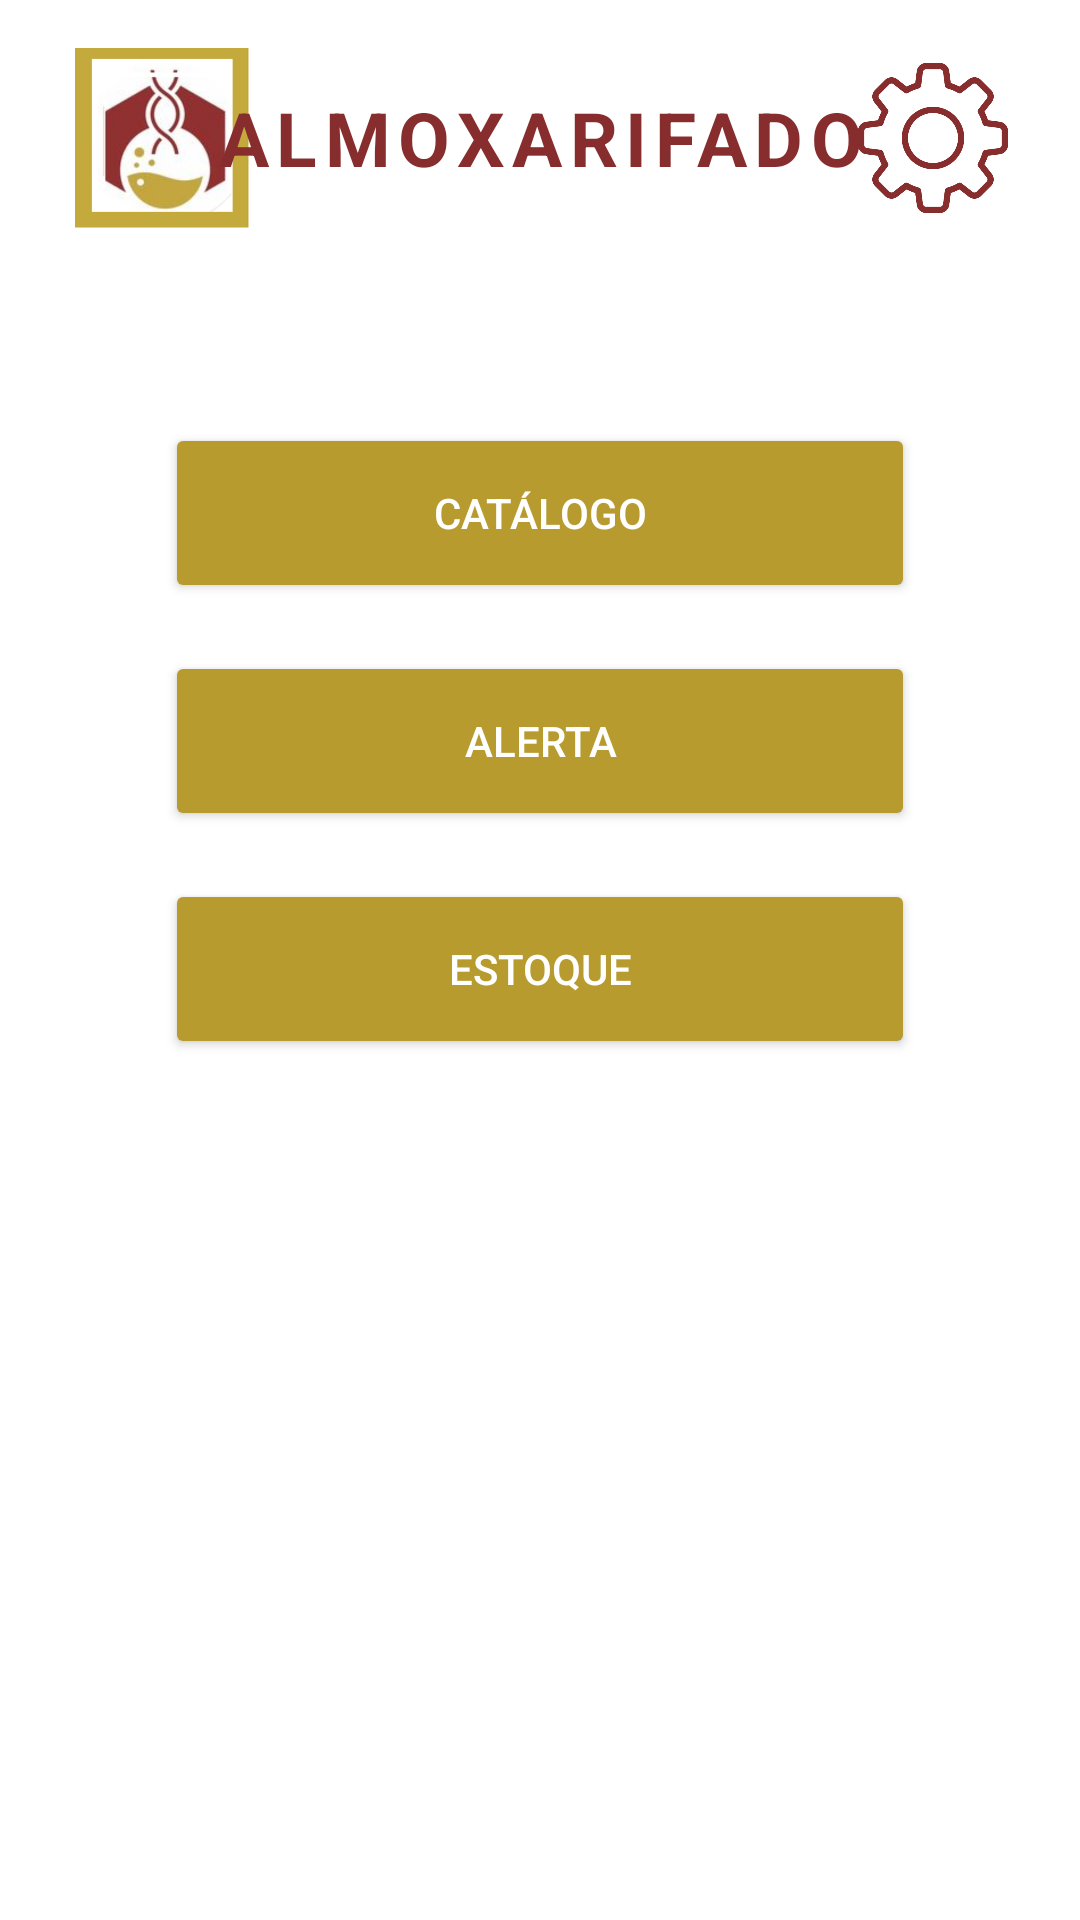

Android layout source for this screen:
<!-- AndroidManifest.xml: application theme Theme.LaProBqi -->
<!-- res/layout/activity_warehouse.xml -->
<?xml version="1.0" encoding="utf-8"?>
<RelativeLayout xmlns:android="http://schemas.android.com/apk/res/android"
    android:layout_width="match_parent"
    android:layout_height="match_parent"
    android:background="@color/white">

    
    <include
        android:id="@+id/headerToolbar"
        layout="@layout/header_toolbar" />

    <TextView
        android:id="@+id/warehouseTitle"
        android:layout_width="wrap_content"
        android:layout_height="wrap_content"
        android:text="@string/warehouse"
        android:textAllCaps="true"
        android:textSize="25sp"
        android:textStyle="bold"
        android:letterSpacing="0.1"
        android:textColor="@color/red_brown"
        android:gravity="center"

        android:layout_alignTop="@id/headerToolbar"
        android:layout_alignBottom="@id/headerToolbar"
        android:layout_centerHorizontal="true" />

    <LinearLayout
        android:layout_width="match_parent"
        android:layout_height="match_parent"
        android:layout_below="@id/headerToolbar"
        android:orientation="vertical"
        android:layout_marginTop="25sp"
        android:padding="24dp">


    
    <LinearLayout
        android:id="@+id/buttonContainer"
        android:layout_width="match_parent"
        android:layout_height="wrap_content"
        android:layout_gravity="center"
        android:gravity="center"
        android:orientation="vertical">

        <Button
            android:id="@+id/btnCatalog"
            android:layout_width="250dp"
            android:layout_height="60dp"
            android:text="@string/catalog"
            android:textColor="@color/white"
            android:backgroundTint="@color/moustard_gold"
            android:onClick="clickCatalog"/>

        <Button
            android:id="@+id/btnAlert"
            android:layout_width="250dp"
            android:layout_height="60dp"
            android:text="@string/alert"
            android:textColor="@color/white"
            android:backgroundTint="@color/moustard_gold"
            android:layout_marginTop="16dp"
            android:onClick="clickAlert"/>

        <Button
            android:id="@+id/btnStock"
            android:layout_width="250dp"
            android:layout_height="60dp"
            android:text="@string/stock"
            android:textColor="@color/white"
            android:backgroundTint="@color/moustard_gold"
            android:layout_marginTop="16dp"
            android:onClick="clickStock"/>
    </LinearLayout>

    </LinearLayout>

</RelativeLayout>
<!-- res/layout/header_toolbar.xml (included above) -->
<?xml version="1.0" encoding="utf-8"?>
<LinearLayout xmlns:android="http://schemas.android.com/apk/res/android"
    android:layout_width="match_parent"
    android:layout_height="wrap_content"
    android:id="@+id/headerToolbar"
    android:orientation="horizontal"
    android:paddingTop="16dp"
    android:paddingBottom="16dp"
    android:paddingLeft="24dp"
    android:paddingRight="24dp"
    android:background="@color/white">

    <ImageView
        android:id="@+id/miniLogo"
        android:layout_width="60dp"
        android:layout_height="60dp"
        android:src="@drawable/logo"
        android:contentDescription="Logo" />

    <View
        android:layout_width="0dp"
        android:layout_height="0dp"
        android:layout_weight="1" />

    <ImageView
        android:id="@+id/configLogo"
        android:layout_width="50dp"
        android:layout_height="50dp"
        android:src="@drawable/config"
        android:layout_gravity="center_vertical"
        android:contentDescription="Configurações"
        android:clickable="true"
        android:focusable="true" />

</LinearLayout>
<!-- resources referenced by this layout -->
<resources>
  <color name="moustard_gold">#B79B2E</color>
  <color name="red_brown">#872D2D</color>
  <color name="white">#FFFFFFFF</color>
  <!-- drawable config: png bitmap (drawable, 32527 bytes) -->
  <!-- drawable logo: png bitmap (drawable, 76046 bytes) -->
  <string name="alert">ALERTA</string>
  <string name="catalog">CATÁLOGO</string>
  <string name="stock">ESTOQUE</string>
  <string name="warehouse">ALMOXARIFADO</string>
  <style name="Theme.LaProBqi" parent="Base.Theme.LaProBqi" />
  <style name="Base.Theme.LaProBqi" parent="Theme.Material3.DayNight.NoActionBar">
          
          
          <item name="android:statusBarColor">@android:color/transparent</item>
          <item name="android:windowLightStatusBar">false</item>
      </style>
</resources>
